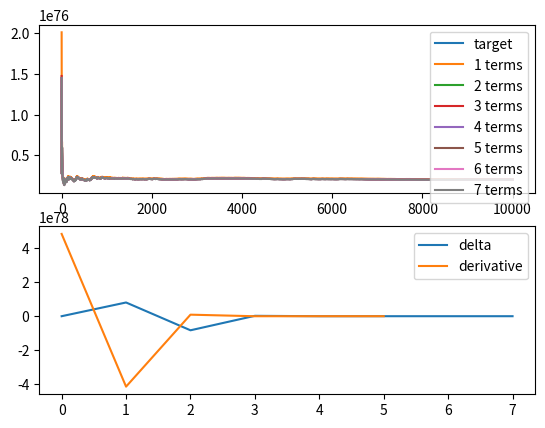

This figure's Python source:
import math
import numpy as np
import matplotlib.pyplot as plt
import random

L = 28948022309329048855892746252171976963363056481941560715954676764349967630337

# crypsinous original target function
def target(f, rel_stake):
    T  = L * (1 - (1-f)**rel_stake)
    return T

# naive factorial
def fact(n):
    assert (n>0)
    n = int(n)
    if n==1:
        return 1
    elif n==2:
        return 2
    else:
        return n * fact(n-1)


# all inputs to this function are integers
# sigmas are public
# stake is private
def approx_target_in_zk(sigmas, stake):
    # both sigma_1, sigma_2 are constants, if f is a constant.
    # if f is constant then sigma_12, sigma_2
    # this dictates that tuning need to be hardcoded,
    # secondly the reward, or at least the total stake in the network,
    # can't be anonymous, should be public.
    T = [sigma*stake**(i+1) for i, sigma in enumerate(sigmas)]
    return sum(T)

# approximation of crypsinous targt
def approx_target(c, stake, Sigma, k):
    sigmas = [int((c/Sigma)**i * (L/fact(i))) for i in range(1, k+1)]
    return -1*approx_target_in_zk(sigmas, stake)


f = 0.5
x = (1-f)
c = math.log(x)
# let's assume stakeholde having 1% of the stake, 1/100.
# each iteration increases stake by value 1.
TOTAL = 10000
S = []
stake = 0
targets = []
T = []
T_approx_2term = []
T_approx_3term = []
T_approx_5term = []
k=7

for i in range(TOTAL):
    if random.random() >= 0.9:
        stake+=1
    S+=[(stake, i+1.0)]
    col = []
    t = target(f, stake/(i+1.0))
    col += [t]
    for j in range(1,k+1):
        t_approx = approx_target(c, stake, (i+1.0), j)
        col += [t_approx]
    targets +=[col]

targets = np.array(targets).T

plt.subplot(2,1,1)

plt.plot(targets[0])

START=1

for i in range(START,k+1):
    plt.plot(targets[i])

plt.legend(["target"] + ["{} terms".format(i) for i in range(START,k+1)], loc='upper right')

Deltas = [0]
for j in range(START,k+1):
    diff = np.array(targets[j])-np.array(targets[j-1])
    delta = np.sum(diff)
    Deltas += [delta]

plt.subplot(2,1,2)
Deltas_derivates = np.poly1d(Deltas)
plt.plot(Deltas)
plt.plot(Deltas_derivates.deriv())
plt.legend(["delta", "derivative"], loc='upper right')
plt.savefig("target.png")
